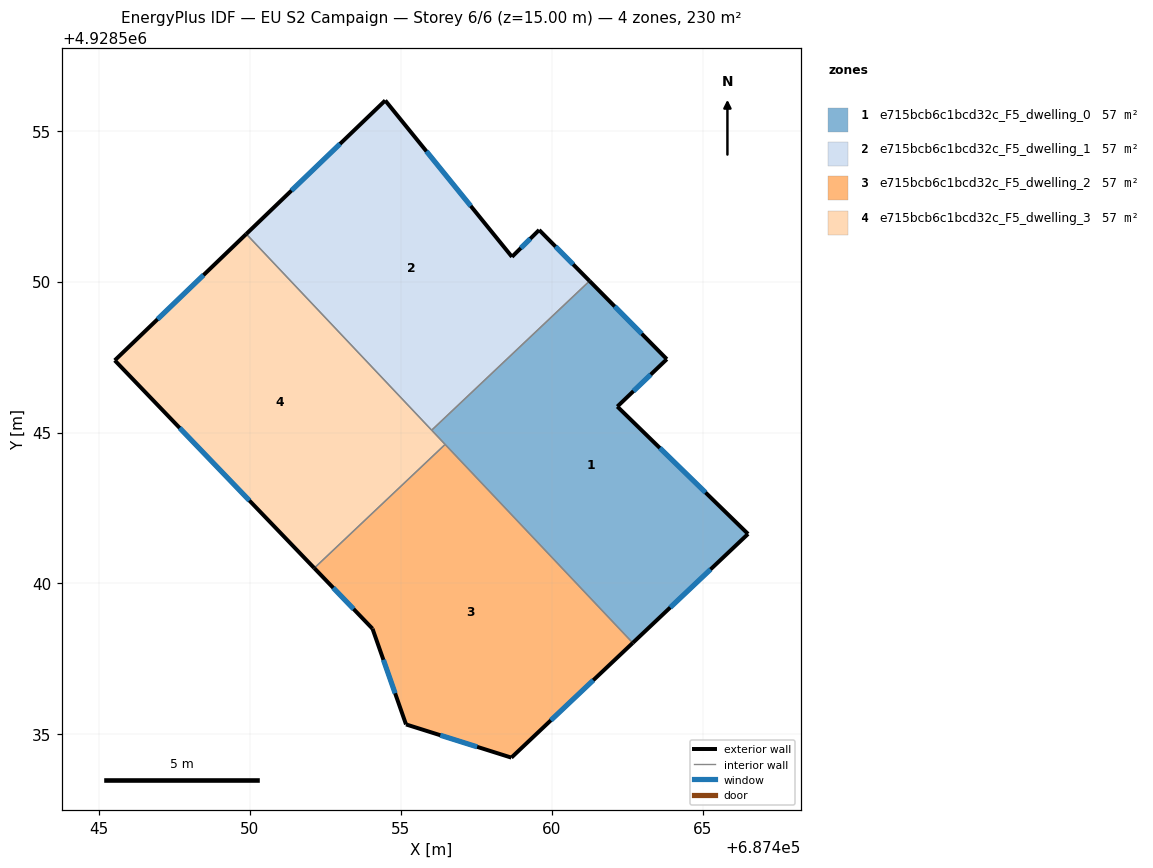
=== STOREY PLAN SPEC (per zone: floor XY polygon, exterior-wall plan segments, windows/doors) ===
zone 1: e715bcb6c1bcd32c_F5_dwelling_0  (57.4 m²)
  floor: (687463.82, 4928547.43) (687462.18, 4928545.86) (687466.51, 4928541.64) (687462.69, 4928538.03) (687456.03, 4928545.08) (687461.26, 4928550.02)
  exterior wall: (687463.82, 4928547.43) – (687461.26, 4928550.02)  [3.6 m]
    window: (687462.98, 4928548.27) – (687462.09, 4928549.18)  [1.3 m²]
  exterior wall: (687462.18, 4928545.86) – (687463.82, 4928547.43)  [2.3 m]
    window: (687462.71, 4928546.37) – (687463.28, 4928546.92)  [0.8 m²]
  exterior wall: (687466.51, 4928541.64) – (687462.18, 4928545.86)  [6.0 m]
    window: (687465.10, 4928543.01) – (687463.58, 4928544.49)  [2.2 m²]
  exterior wall: (687462.69, 4928538.03) – (687466.51, 4928541.64)  [5.3 m]
    window: (687463.93, 4928539.21) – (687465.26, 4928540.47)  [1.9 m²]
  interior walls: 3
zone 2: e715bcb6c1bcd32c_F5_dwelling_1  (57.4 m²)
  floor: (687459.59, 4928551.71) (687461.26, 4928550.02) (687456.03, 4928545.08) (687449.88, 4928551.58) (687454.49, 4928556.00) (687458.69, 4928550.82)
  exterior wall: (687459.59, 4928551.71) – (687458.69, 4928550.82)  [1.3 m]
    window: (687459.29, 4928551.42) – (687458.98, 4928551.11)  [0.5 m²]
  exterior wall: (687461.26, 4928550.02) – (687459.59, 4928551.71)  [2.4 m]
    window: (687460.71, 4928550.57) – (687460.13, 4928551.16)  [0.9 m²]
  exterior wall: (687454.49, 4928556.00) – (687449.88, 4928551.58)  [6.4 m]
    window: (687452.99, 4928554.56) – (687451.38, 4928553.02)  [2.3 m²]
  exterior wall: (687458.69, 4928550.82) – (687454.49, 4928556.00)  [6.7 m]
    window: (687457.32, 4928552.51) – (687455.85, 4928554.32)  [2.4 m²]
  interior walls: 2
zone 3: e715bcb6c1bcd32c_F5_dwelling_2  (57.4 m²)
  floor: (687456.47, 4928544.61) (687462.69, 4928538.03) (687458.67, 4928534.23) (687455.18, 4928535.33) (687454.07, 4928538.50) (687452.14, 4928540.51)
  exterior wall: (687458.67, 4928534.23) – (687462.69, 4928538.03)  [5.5 m]
    window: (687459.97, 4928535.47) – (687461.38, 4928536.80)  [2.0 m²]
  exterior wall: (687455.18, 4928535.33) – (687458.67, 4928534.23)  [3.7 m]
    window: (687456.31, 4928534.97) – (687457.53, 4928534.59)  [1.3 m²]
  exterior wall: (687454.07, 4928538.50) – (687455.18, 4928535.33)  [3.4 m]
    window: (687454.43, 4928537.47) – (687454.82, 4928536.36)  [1.2 m²]
  exterior wall: (687452.14, 4928540.51) – (687454.07, 4928538.50)  [2.8 m]
    window: (687452.76, 4928539.86) – (687453.44, 4928539.15)  [1.0 m²]
  interior walls: 2
zone 4: e715bcb6c1bcd32c_F5_dwelling_3  (57.4 m²)
  floor: (687449.88, 4928551.58) (687456.47, 4928544.61) (687452.14, 4928540.51) (687445.53, 4928547.39)
  exterior wall: (687445.53, 4928547.39) – (687452.14, 4928540.51)  [9.5 m]
    window: (687447.68, 4928545.15) – (687449.99, 4928542.75)  [3.5 m²]
  exterior wall: (687449.88, 4928551.58) – (687445.53, 4928547.39)  [6.0 m]
    window: (687448.47, 4928550.22) – (687446.94, 4928548.75)  [2.2 m²]
  interior walls: 3

=== DERIVED (storey summary) ===
Building: EU S2 Campaign
Storey: 6 of 6  (floor level z = 15.00 m)
Storey gross floor area: 229.7 m²
Zones on this storey: 4
  - e715bcb6c1bcd32c_F5_dwelling_0: floor 57.4 m²; exterior wall 17.2 m (51.6 m²); 4 window(s) 6.3 m²; WWR 12.2%
  - e715bcb6c1bcd32c_F5_dwelling_1: floor 57.4 m²; exterior wall 16.7 m (50.1 m²); 4 window(s) 6.1 m²; WWR 12.2%
  - e715bcb6c1bcd32c_F5_dwelling_2: floor 57.4 m²; exterior wall 15.3 m (46.0 m²); 4 window(s) 5.6 m²; WWR 12.2%
  - e715bcb6c1bcd32c_F5_dwelling_3: floor 57.4 m²; exterior wall 15.6 m (46.8 m²); 2 window(s) 5.7 m²; WWR 12.2%
Zone adjacency (shared interzone walls):
  - e715bcb6c1bcd32c_F5_dwelling_0 ↔ e715bcb6c1bcd32c_F5_dwelling_1
  - e715bcb6c1bcd32c_F5_dwelling_0 ↔ e715bcb6c1bcd32c_F5_dwelling_2
  - e715bcb6c1bcd32c_F5_dwelling_0 ↔ e715bcb6c1bcd32c_F5_dwelling_3
  - e715bcb6c1bcd32c_F5_dwelling_1 ↔ e715bcb6c1bcd32c_F5_dwelling_3
  - e715bcb6c1bcd32c_F5_dwelling_2 ↔ e715bcb6c1bcd32c_F5_dwelling_3